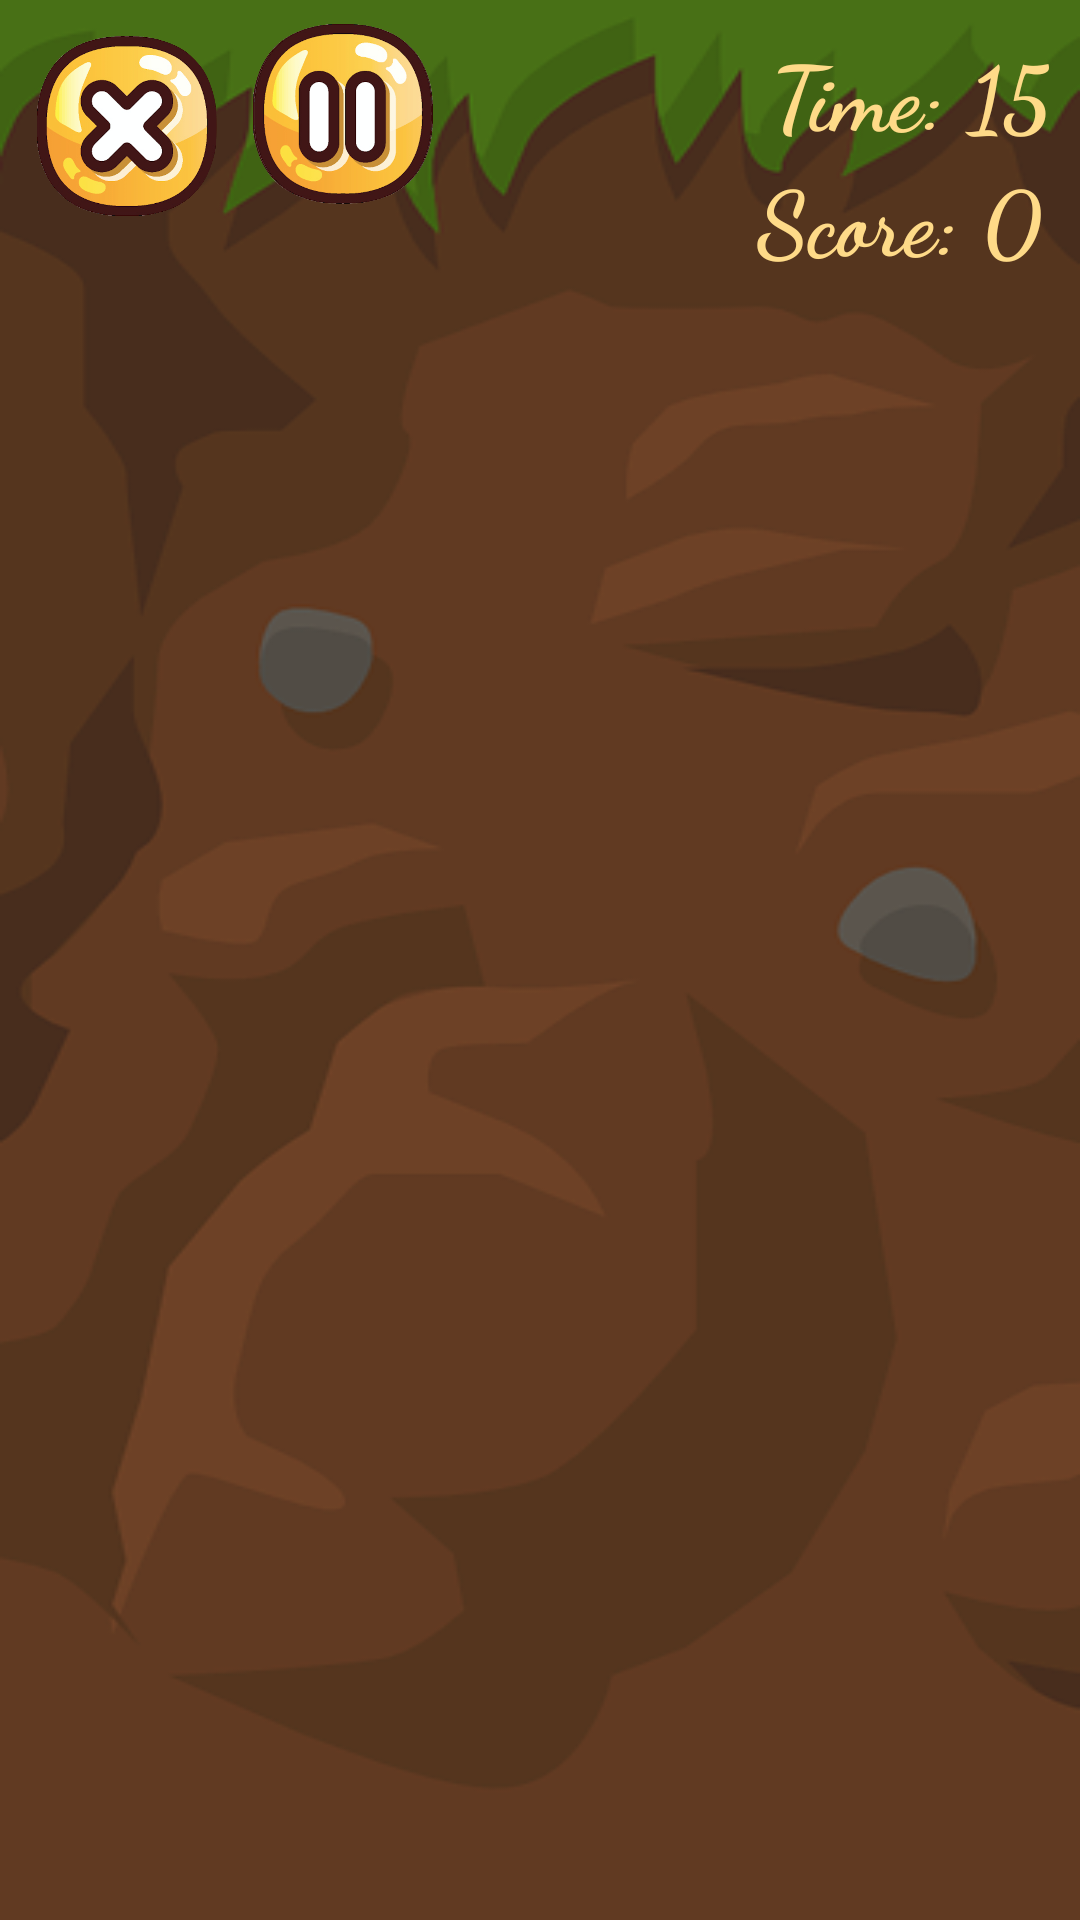

Here is an Android app screen rendered from its layout file. Give the layout XML and the strings, colors and styles it references.
<!-- AndroidManifest.xml: application theme Theme.QuickFingers -->
<!-- res/layout/activity_game.xml -->
<?xml version="1.0" encoding="utf-8"?>
<androidx.constraintlayout.widget.ConstraintLayout xmlns:android="http://schemas.android.com/apk/res/android"
    xmlns:app="http://schemas.android.com/apk/res-auto"
    xmlns:tools="http://schemas.android.com/tools"
    android:id="@+id/myLayout"
    android:layout_width="match_parent"
    android:layout_height="match_parent"
    tools:context=".GameActivity"
    android:background="@drawable/background"
    >


    <TextView
        android:id="@+id/scoreText"
        android:layout_width="wrap_content"
        android:layout_height="wrap_content"
        android:layout_marginEnd="3dp"
        android:layout_marginRight="3dp"
        android:layout_marginBottom="22dp"
        android:fontFamily="cursive"
        android:text="Score: 0"
        android:textColor="#FEDA88"
        android:textSize="30sp"
        android:textStyle="bold"

        app:layout_constraintEnd_toEndOf="@+id/timeText"
        app:layout_constraintTop_toBottomOf="@+id/timeText" />

    <TextView
        android:id="@+id/timeText"
        android:layout_width="wrap_content"
        android:layout_height="wrap_content"
        android:layout_margin="10dp"
        android:fontFamily="cursive"
        android:text="Time: 15"
        android:textColor="#FEDA88"
        android:textSize="30sp"
        android:textStyle="bold"
        app:layout_constraintEnd_toEndOf="parent"
        app:layout_constraintTop_toTopOf="parent"
        tools:ignore="MissingConstraints" />

    <androidx.constraintlayout.widget.ConstraintLayout
        android:id="@+id/imageConstraintLayout"
        android:layout_width="0dp"
        android:layout_height="0dp"
        android:layout_marginStart="9dp"
        android:layout_marginEnd="9dp"
        android:layout_marginBottom="47dp"
        app:layout_constraintBottom_toBottomOf="parent"
        app:layout_constraintEnd_toEndOf="parent"
        app:layout_constraintStart_toStartOf="parent"
        app:layout_constraintTop_toBottomOf="@+id/scoreText">

        <ImageView
            android:id="@+id/hamster"
            android:layout_width="121dp"
            android:layout_height="108dp"
            android:layout_marginStart="136dp"
            android:layout_marginBottom="216dp"
            android:onClick="increaseScore"
            app:layout_constraintBottom_toBottomOf="parent"
            app:layout_constraintStart_toStartOf="parent"
            app:srcCompat="@drawable/hamster1"
            android:layout_marginLeft="136dp"
            tools:ignore="VectorDrawableCompat" />
    </androidx.constraintlayout.widget.ConstraintLayout>

    <Button
        android:id="@+id/button"
        android:layout_width="60dp"
        android:layout_height="60dp"
        android:onClick="buButtonBack"
        android:background="@drawable/close"
        app:layout_constraintBottom_toTopOf="@+id/imageConstraintLayout"
        app:layout_constraintEnd_toStartOf="@+id/timeText"
        app:layout_constraintHorizontal_bias="0.062"
        app:layout_constraintStart_toStartOf="parent"
        app:layout_constraintTop_toTopOf="parent"
        app:layout_constraintVertical_bias="0.355" />

    <Button
        android:id="@+id/buResume"
        android:background="@drawable/resume"
        android:layout_width="60dp"
        android:layout_height="60dp"
        android:layout_marginStart="12dp"
        android:onClick="buOnResume"
        android:layout_marginLeft="12dp"
        android:layout_marginTop="8dp"
        app:layout_constraintEnd_toStartOf="@+id/timeText"
        app:layout_constraintHorizontal_bias="0.0"
        app:layout_constraintStart_toEndOf="@+id/button"
        app:layout_constraintTop_toTopOf="parent" />

    <Button
        android:id="@+id/buPause"
        android:layout_width="60dp"
        android:layout_height="60dp"
        android:layout_marginStart="12dp"
        android:layout_marginLeft="12dp"
        android:layout_marginTop="8dp"
        android:background="@drawable/pause"
        android:onClick="buOnPause"
        app:layout_constraintEnd_toStartOf="@+id/timeText"
        app:layout_constraintHorizontal_bias="0.0"
        app:layout_constraintStart_toEndOf="@+id/button"
        app:layout_constraintTop_toTopOf="parent" />
</androidx.constraintlayout.widget.ConstraintLayout>
<!-- resources referenced by this layout -->
<resources>
  <!-- drawable background: png bitmap (drawable, 59728 bytes) -->
  <!-- drawable close: png bitmap (drawable, 303741 bytes) -->
  <!-- drawable pause: png bitmap (drawable, 209822 bytes) -->
  <!-- drawable resume: png bitmap (drawable, 212147 bytes) -->
  <style name="Theme.QuickFingers" parent="Theme.AppCompat.DayNight.NoActionBar">
  
          <item name="android:windowNoTitle">true</item>
          
          <item name="colorPrimary">@color/purple_500</item>
          <item name="colorPrimaryVariant">@color/purple_700</item>
          <item name="colorOnPrimary">@color/white</item>
          
          <item name="colorSecondary">@color/teal_200</item>
          <item name="colorSecondaryVariant">@color/teal_700</item>
          <item name="colorOnSecondary">@color/black</item>
          
          <item name="android:statusBarColor" tools:targetApi="l">?attr/colorPrimaryVariant</item>
          
      </style>
  <color name="purple_500">#47710A</color>
  <color name="purple_700">#47710A</color>
  <color name="white">#FFFFFFFF</color>
  <color name="teal_200">#FF03DAC5</color>
  <color name="teal_700">#FF018786</color>
  <color name="black">#FF000000</color>
</resources>
